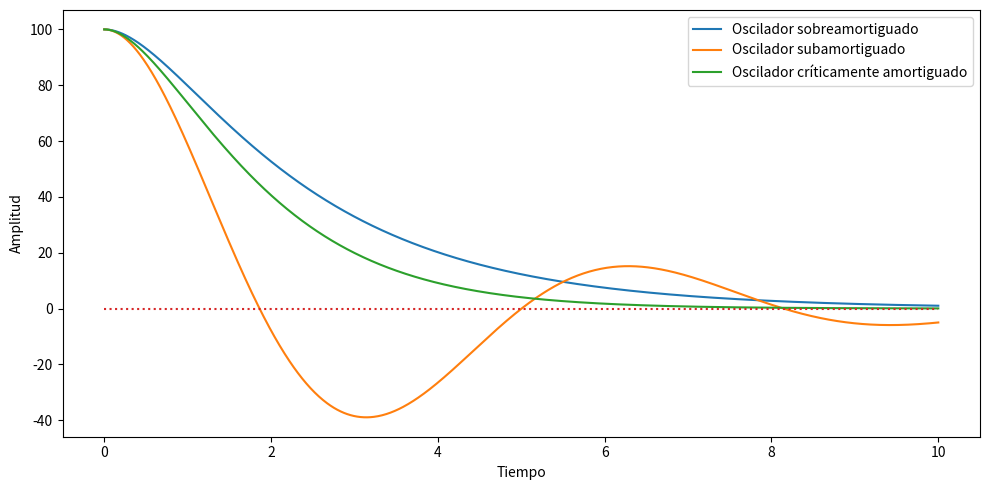

The matplotlib source for this figure:
# Librerías
import numpy as np
import matplotlib.pyplot as plt
# Funciones
def sobre_amortiguado(y0,y0p,beta,delta,t):
	return(((np.exp(-beta*t))*0.5)*((y0 + ((y0p + beta*y0)/delta))*np.exp(delta*t) + (y0 - ((y0p + beta*y0)/delta))*np.exp(-delta*t)))
def sub_amortiguado(y0,y0p,beta,delta,t):
	return((np.exp(-beta*t))*(y0*np.cos(delta*t) + ((y0p + beta*y0)/delta)*np.sin(delta*t)))
def critico(y0,y0p,beta,delta,t):
	return((np.exp(-beta*t))*(y0 + (y0p + beta*y0)*t))
# Variables
y0 = 100
y0p = 0
# Gráficos
t = np.linspace(0,10,1000)
zero = np.zeros(1000)
fig, axs = plt.subplots(ncols=1, nrows=1, figsize=(10, 5))
axs.plot(t,sobre_amortiguado(y0,y0p,1,0.5,t), label='Oscilador sobreamortiguado')
axs.plot(t,sub_amortiguado(y0,y0p,0.3,1,t), label='Oscilador subamortiguado')
axs.plot(t,critico(y0,y0p,1,0.1,t), label='Oscilador críticamente amortiguado')
axs.plot(t,zero,":")
axs.set_ylabel('Amplitud')
axs.set_xlabel('Tiempo')
axs.legend()
fig.tight_layout()
plt.show()
